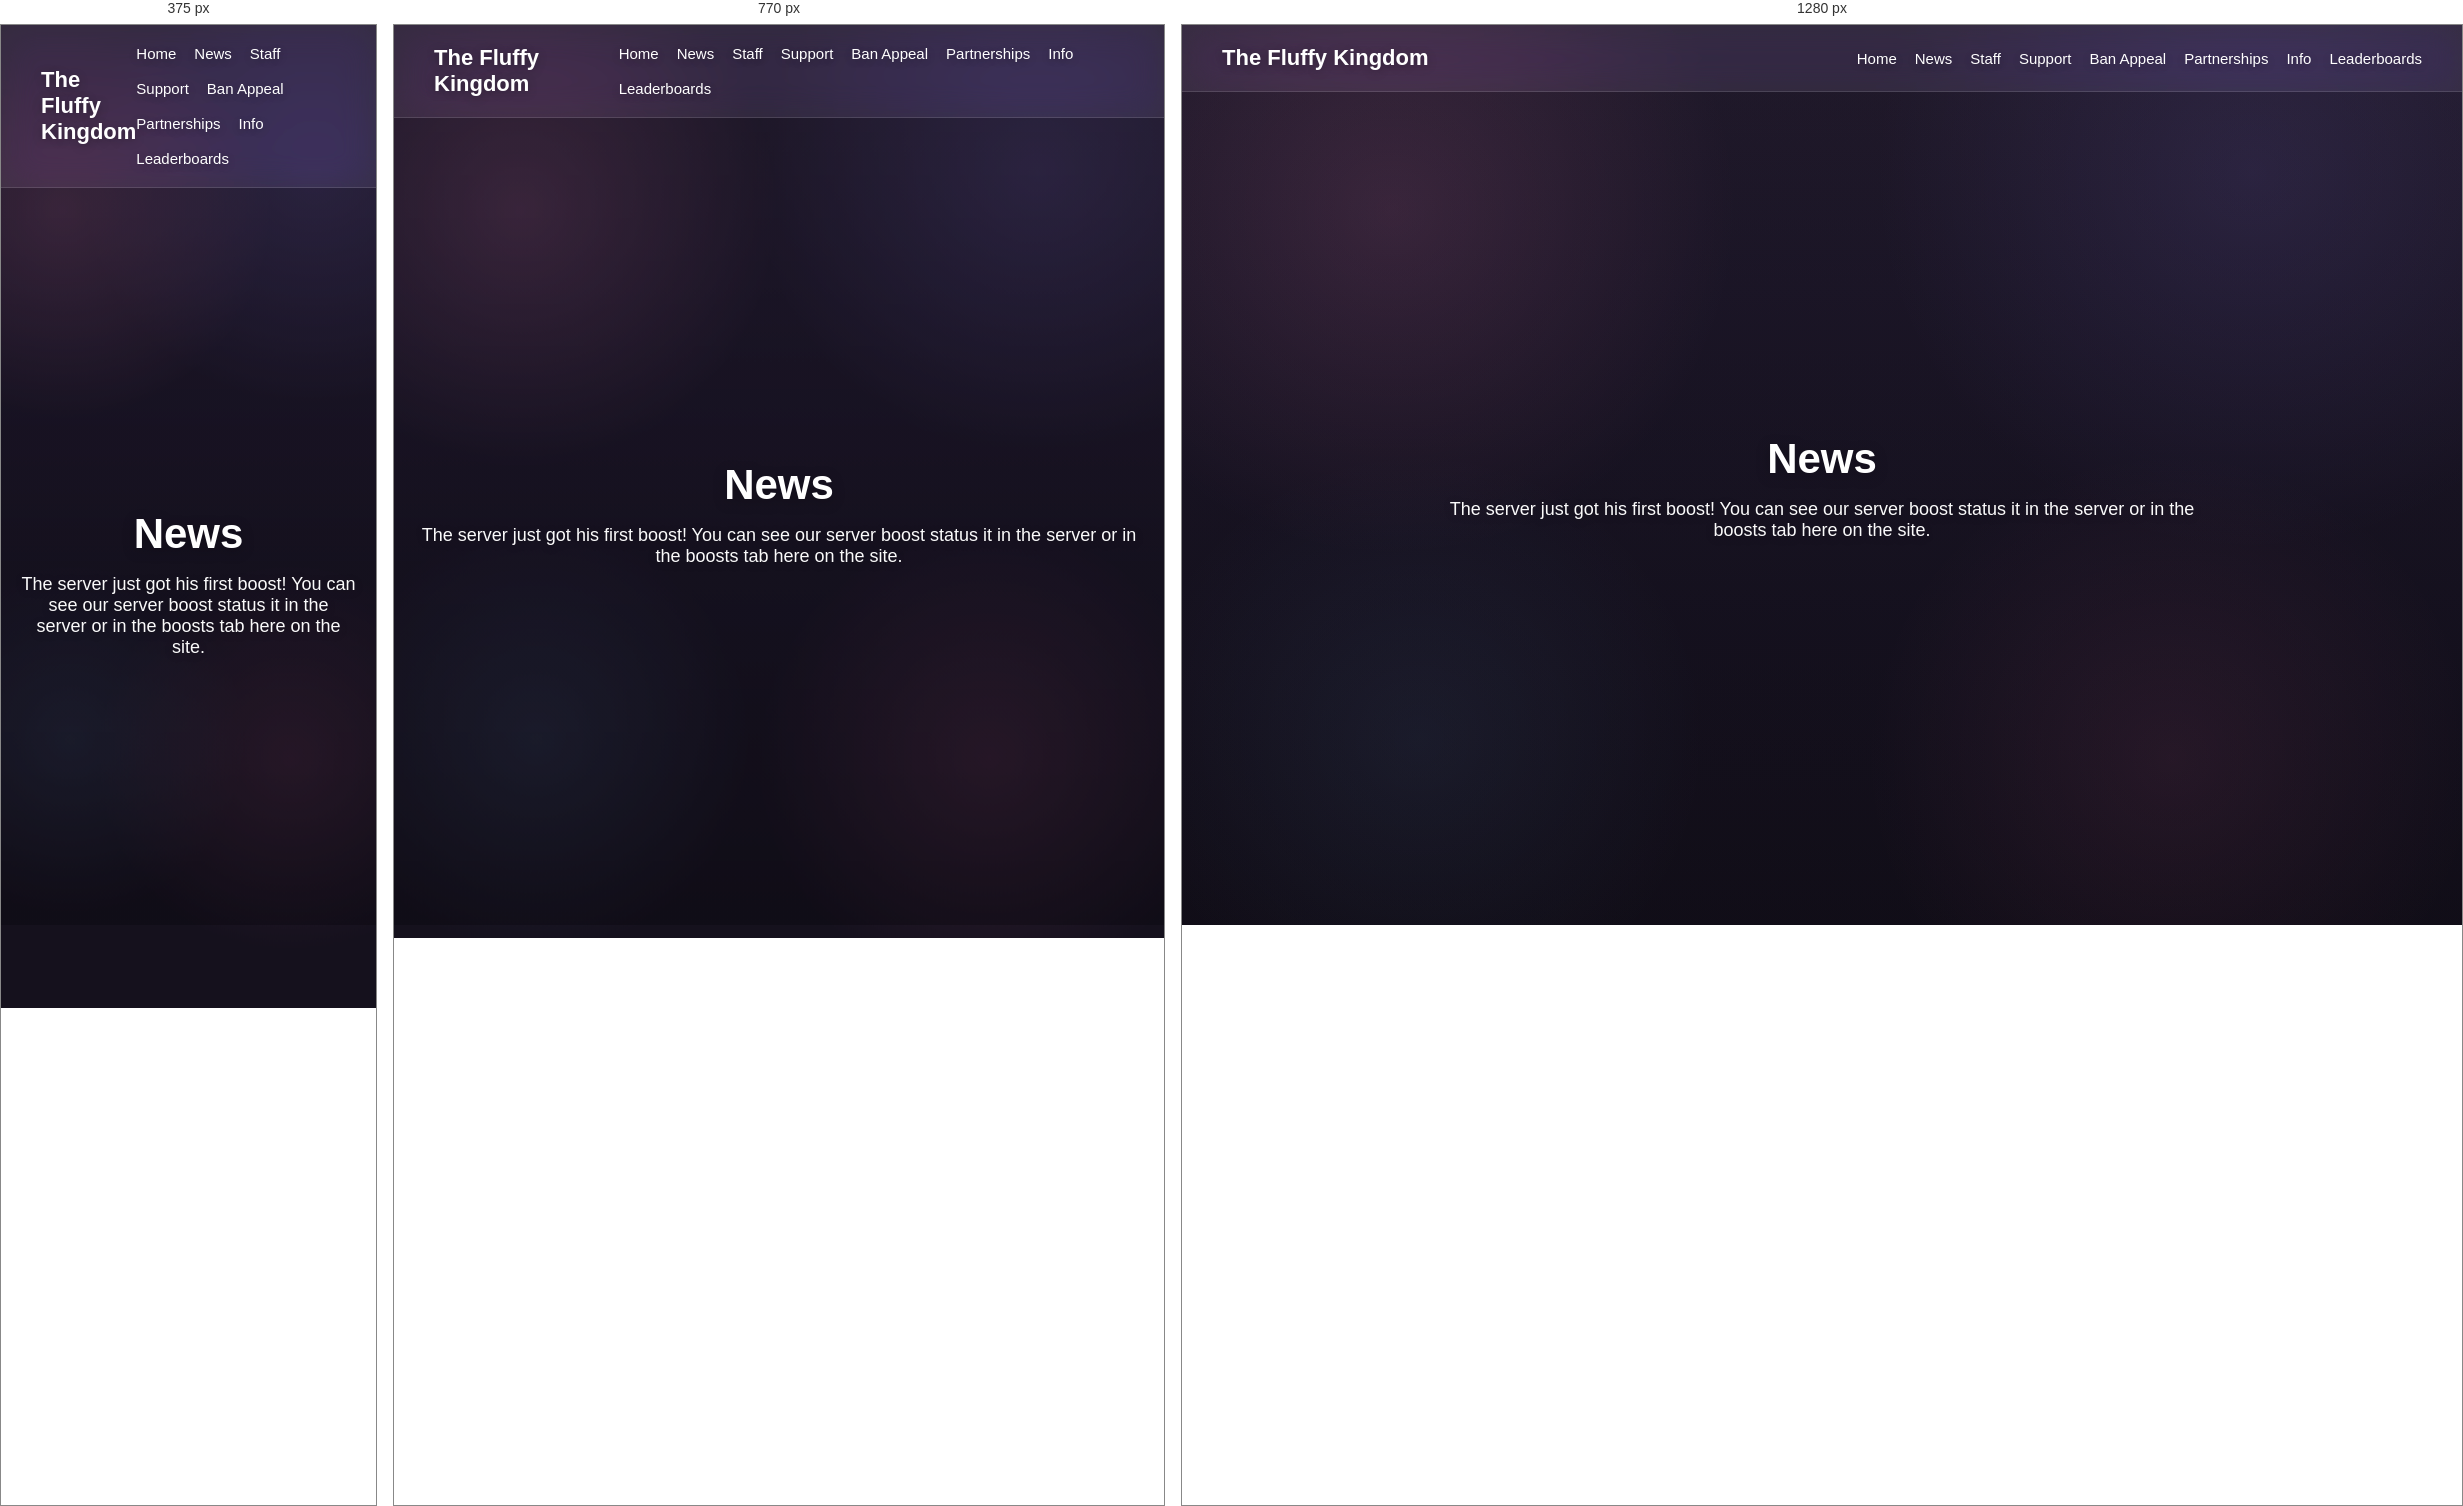
Rendered at 375 px, 770 px and 1280 px, left to right.

<!-- file: news.html -->
<!DOCTYPE html>
<html lang="en">
<head>
  <meta charset="UTF-8" />
  <meta name="viewport" content="width=device-width, initial-scale=1.0" />
  <title>News - The Fluffy Kingdom</title>
  <link rel="stylesheet" href="css/style.css" />
</head>
<body>
  <header class="navbar">
    <div class="nav-logo">The Fluffy Kingdom</div>
    <nav>
      <a href="index.html">Home</a>
      <a href="news.html">News</a>
      <a href="staff.html">Staff</a>
      <a href="support.html">Support</a>
      <a href="ban-appeal.html">Ban Appeal</a>
      <a href="partnerships.html">Partnerships</a>
      <a href="info.html">Info</a>
      <a href="leaderboards.html">Leaderboards</a>
    </nav>
  </header>

  <main class="hero">
    <div class="hero-content">
      <h1>News</h1>
      <p>The server just got his first boost! You can see our server boost status it in the server or in the boosts tab here on the site.</p>
    </div>
  </main>
</body>
</html>


/* @media block from style.css */
@media (max-width: 900px) {
  .category-grid {
    grid-template-columns: repeat(2, minmax(0, 1fr));
  }

  .hero-logo {
    width: 110px;
    height: 110px;
  }
}

/* @media block from style.css */
@media (max-width: 640px) {
  .topbar {
    padding: 14px 14px;
  }

  .brand-small {
    font-size: 13px;
  }

  .topbar-buttons {
    gap: 8px;
  }

  .top-btn {
    padding: 10px 13px;
    font-size: 13px;
  }

  .category-grid {
    grid-template-columns: 1fr;
  }

  .hero-title {
    font-size: 2.5rem;
  }

  .hero-subtitle {
    font-size: 0.98rem;
  }

  .category-section {
    padding-top: 20px;
  }

  .scroll-indicator {
    bottom: 20px;
  }

  .scroll-arrow {
    font-size: 24px;
  }
}

/* @media block from style.css */
@media (max-width: 900px) {
  .staff-grid {
    grid-template-columns: 1fr;
  }
}